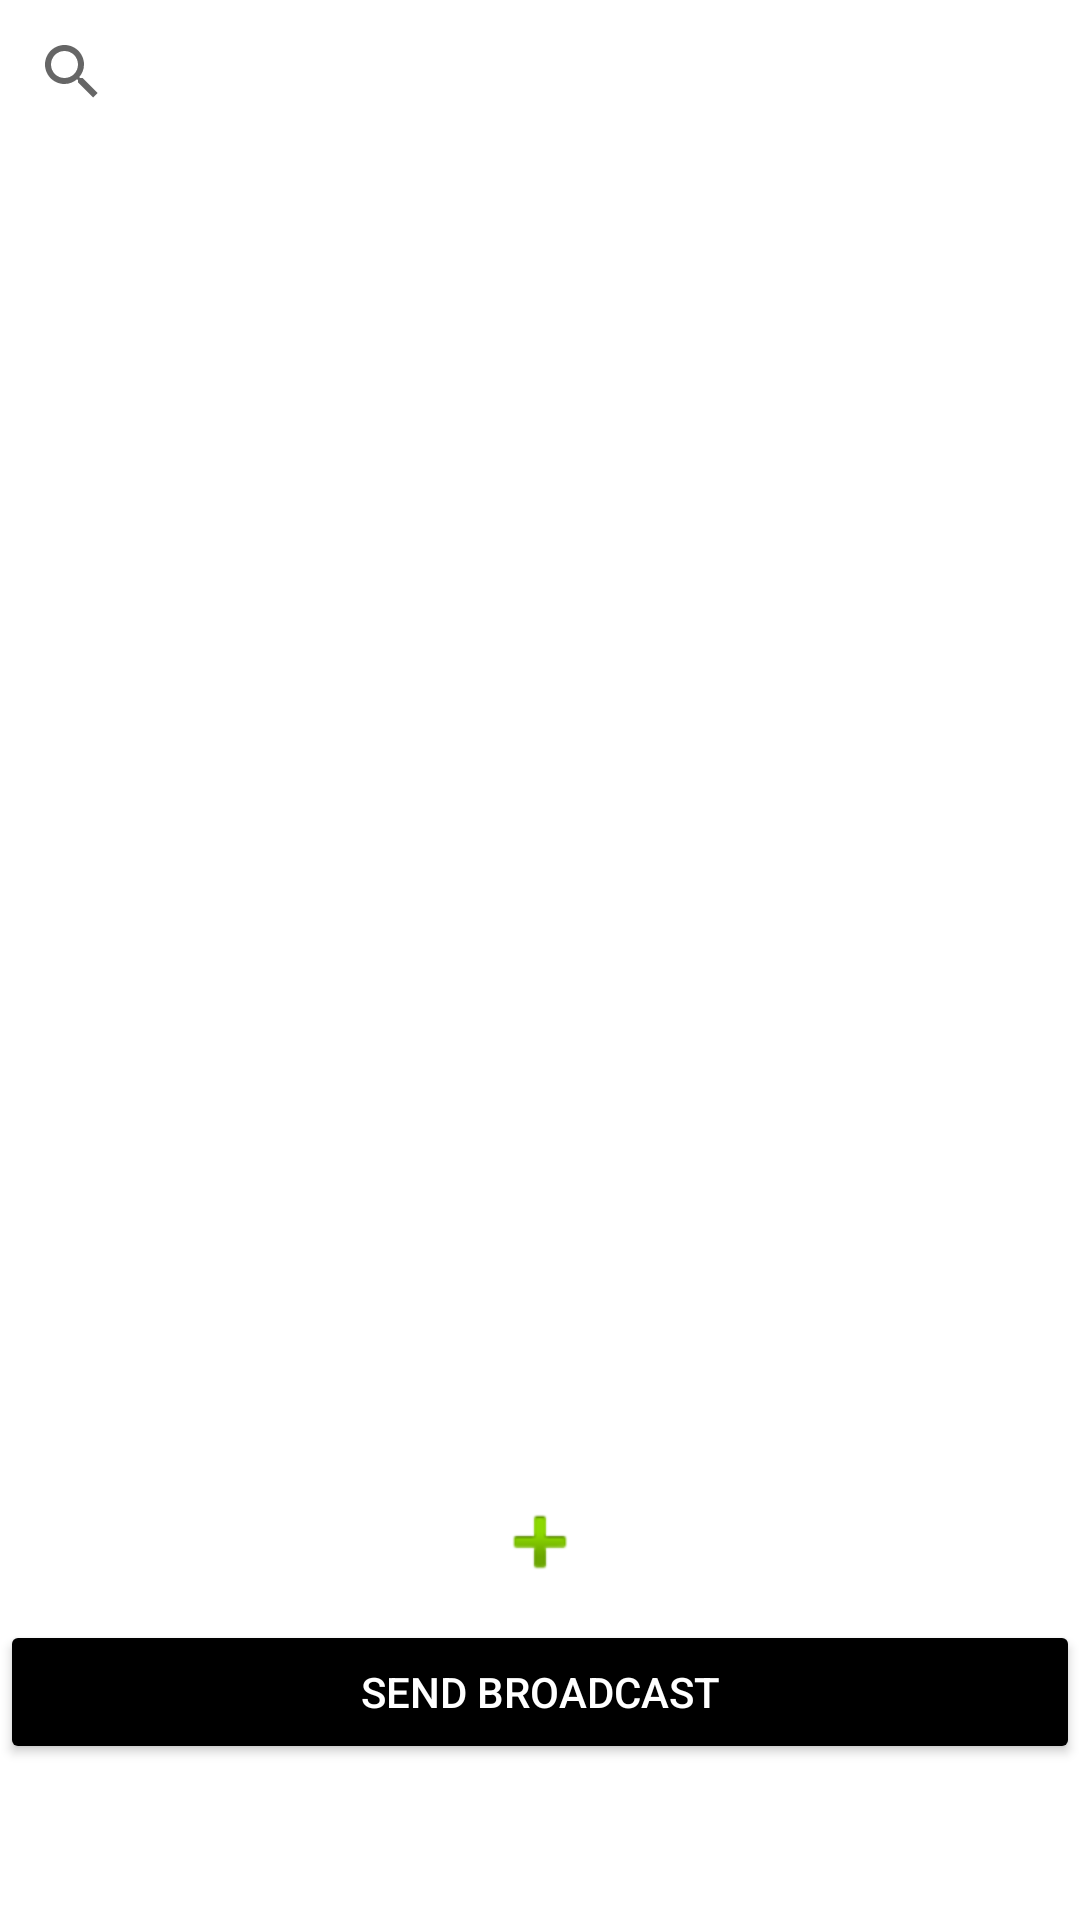

Android layout source for this screen:
<!-- AndroidManifest.xml: application theme Theme.AlarmFinalProjectNardeen -->
<!-- res/layout/activity_main2.xml -->
<?xml version="1.0" encoding="utf-8"?>
<LinearLayout xmlns:android="http://schemas.android.com/apk/res/android"
    xmlns:app="http://schemas.android.com/apk/res-auto"
    xmlns:tools="http://schemas.android.com/tools"
    android:id="@+id/search1"
    android:layout_width="match_parent"
    android:layout_height="match_parent"
    android:orientation="vertical"
    android:background="@drawable/white"
    tools:context=".MainActivity2">

    <SearchView
        android:layout_width="match_parent"
        android:layout_height="wrap_content" />

    <ListView
        android:id="@+id/list1"
        android:layout_width="match_parent"
        android:layout_height="440dp" />

    <ImageButton
        android:id="@+id/imgbtnAdd"
        android:layout_width="match_parent"
        android:layout_height="wrap_content"
        android:backgroundTint="#00FFFFFF"
        app:srcCompat="@android:drawable/ic_input_add" />

    <Button
        android:id="@+id/btnsend"
        android:layout_width="match_parent"
        android:layout_height="wrap_content"
        android:backgroundTint="@color/black"
        android:onClick="btnSendBroadcast"
        android:text="send broadcast"
        android:textColor="@color/white" />


</LinearLayout>
<!-- resources referenced by this layout -->
<resources>
  <style name="Theme.AlarmFinalProjectNardeen" parent="Theme.MaterialComponents.DayNight.DarkActionBar">
          
          <item name="colorPrimary">@color/purple_500</item>
          <item name="colorPrimaryVariant">@color/purple_700</item>
          <item name="colorOnPrimary">@color/white</item>
          
          <item name="colorSecondary">@color/teal_200</item>
          <item name="colorSecondaryVariant">@color/teal_700</item>
          <item name="colorOnSecondary">@color/black</item>
          
          <item name="android:statusBarColor" tools:targetApi="l">?attr/colorPrimaryVariant</item>
          
      </style>
  <!-- not gathered from this repository: default colours our renderer supplied (Android Studio template values) -->
  <color name="purple_500">#FF6200EE</color>
  <color name="purple_700">#FF3700B3</color>
  <color name="teal_200">#FF03DAC5</color>
  <color name="teal_700">#FF018786</color>
  <color name="black">#FF000000</color>
  <color name="white">#FFFFFFFF</color>
</resources>
